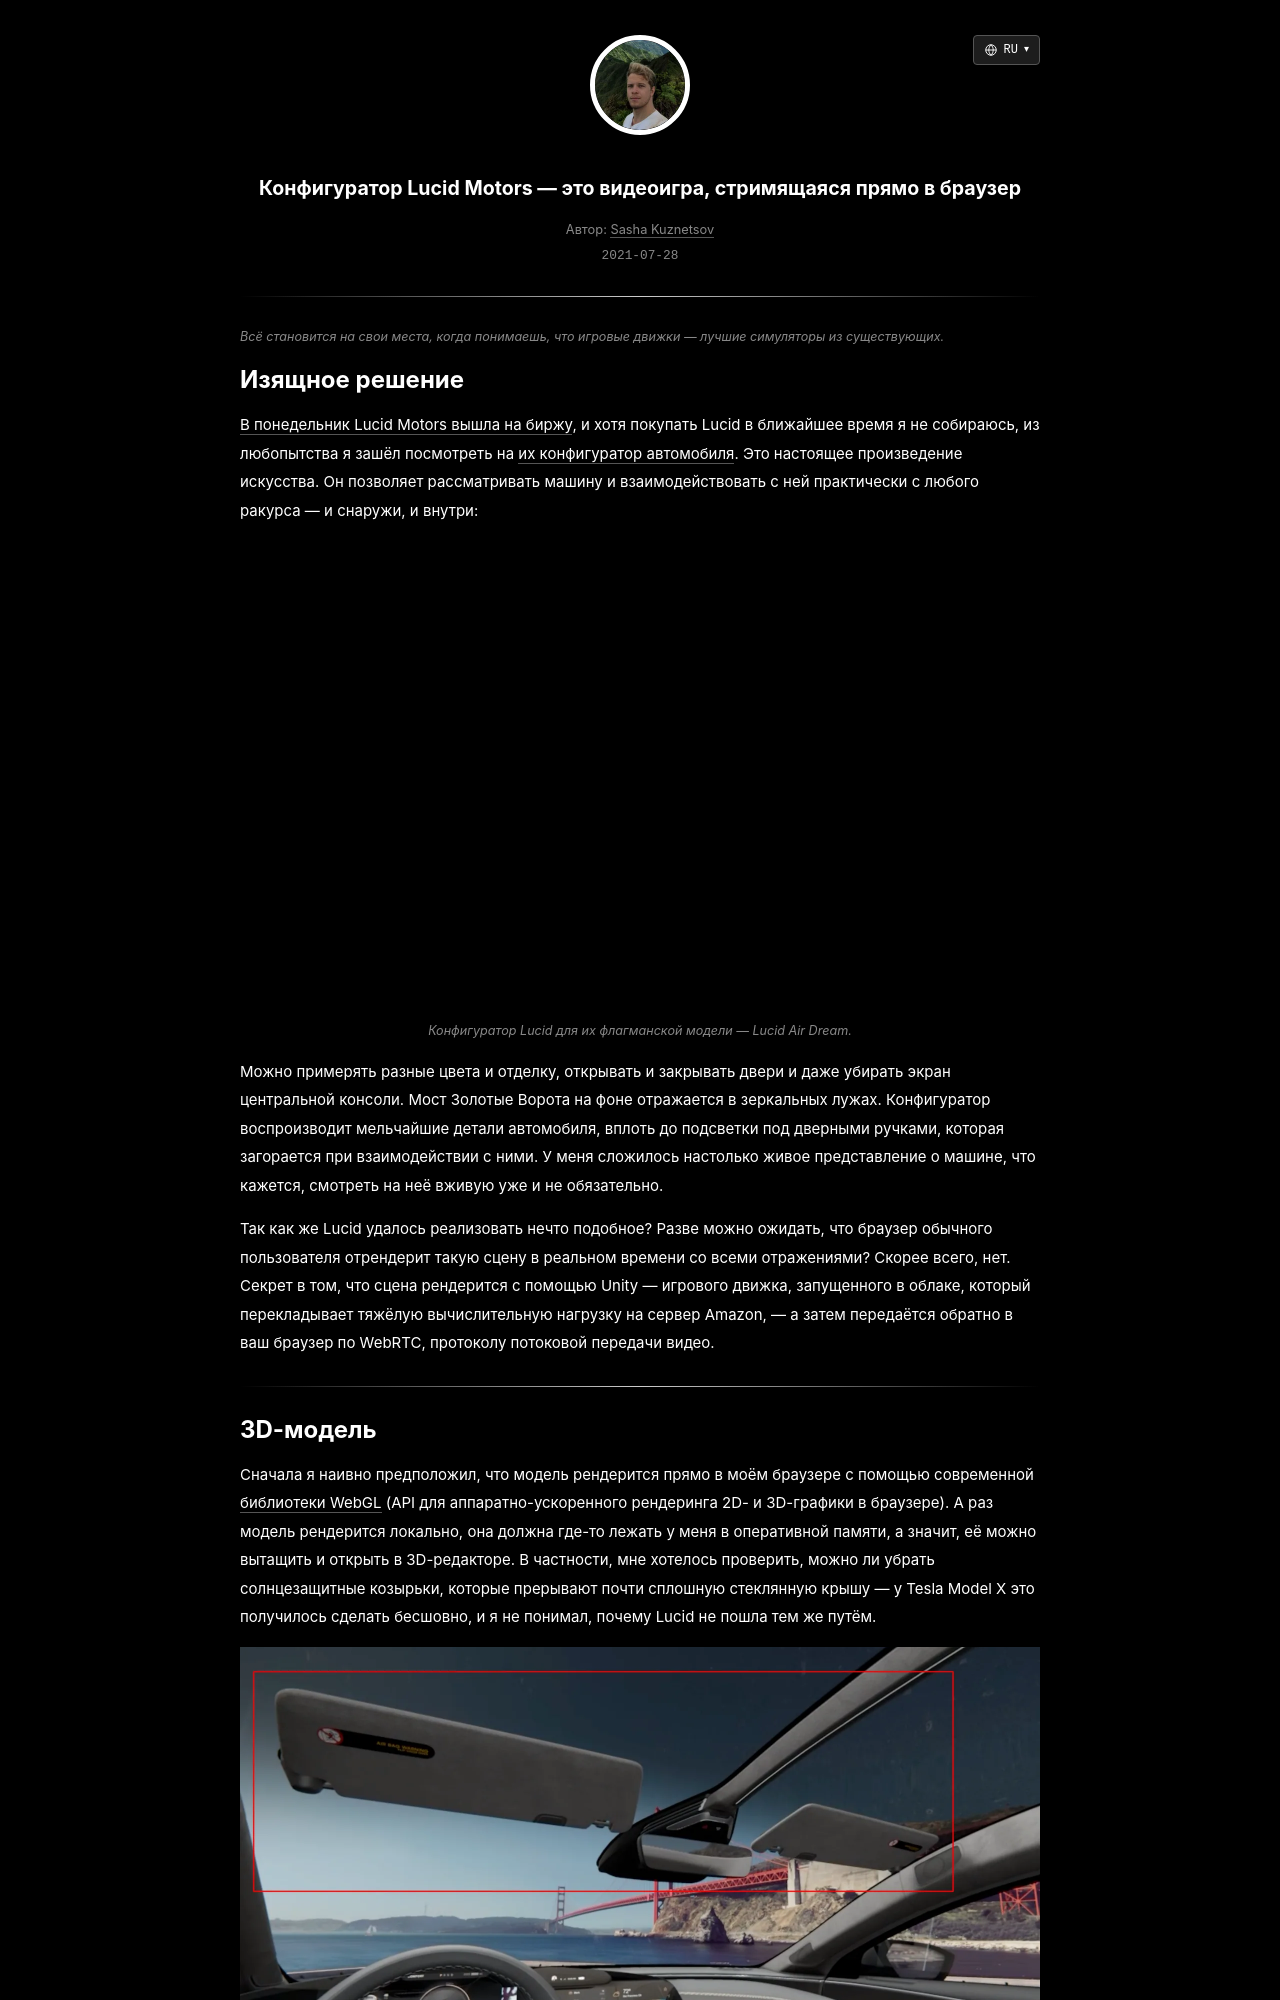

repository: skzv/my-plain-blog · page: ru/lucid-configurator-is-a-streaming-video-game.html · generator: jekyll

---
layout: post
lang_code: ru
locale: ru_RU
ref: lucid-configurator-is-a-streaming-video-game
date: 2021-07-28 00:00:00 -0700
last_modified_at: 2021-07-28 00:00
permalink: /ru/lucid-configurator-is-a-streaming-video-game
title: "Конфигуратор Lucid Motors — это видеоигра, стримящаяся прямо в браузер"
imgpath: /assets/img/lucid-configurator-is-a-streaming-video-game
previewurl: /lucid-configurator.png
description: "Как автомобильный конфигуратор Lucid Motors использует Unity, облачный рендеринг и WebRTC для стриминга интерактивного 3D-шоурума прямо в браузер."
image: /assets/img/lucid-configurator-is-a-streaming-video-game/lucid-configurator.png
image_width: 1958
image_height: 845
image_alt: "Интерактивный 3D-конфигуратор автомобиля Lucid Motors"
mathjax: false
tags: [computer-vision, 3d-graphics, systems]
---

{% include description.html content="Всё становится на свои места, когда понимаешь, что игровые движки — лучшие симуляторы из существующих." %}
